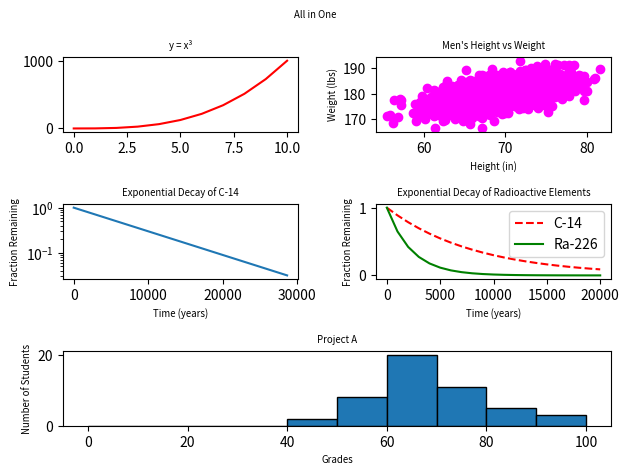

Python code for this plot:
#!/usr/bin/env python3
"""
Script for plotting all previous graphs in one figure
"""


import numpy as np
import matplotlib.pyplot as plt


y0 = np.arange(0, 11) ** 3

mean = [69, 0]
cov = [[15, 8], [8, 15]]
np.random.seed(5)
x1, y1 = np.random.multivariate_normal(mean, cov, 2000).T
y1 += 180

x2 = np.arange(0, 28651, 5730)
r2 = np.log(0.5)
t2 = 5730
y2 = np.exp((r2 / t2) * x2)

x3 = np.arange(0, 21000, 1000)
r3 = np.log(0.5)
t31 = 5730
t32 = 1600
y31 = np.exp((r3 / t31) * x3)
y32 = np.exp((r3 / t32) * x3)

np.random.seed(5)
student_grades = np.random.normal(68, 15, 50)

fig = plt.figure()

fig.suptitle('All in One', fontsize='x-small')

plt.subplot(321)
plt.plot(y0, color='red')
plt.title('y = x³', fontsize='x-small')

plt.subplot(322)
plt.scatter(x1, y1, c='magenta')
plt.xlabel('Height (in)', fontsize='x-small')
plt.ylabel('Weight (lbs)', fontsize='x-small')
plt.title("Men's Height vs Weight", fontsize='x-small')

plt.subplot(323)
plt.plot(x2, y2)
plt.yscale('log')
plt.xlabel('Time (years)', fontsize='x-small')
plt.ylabel('Fraction Remaining', fontsize='x-small')
plt.title('Exponential Decay of C-14', fontsize='x-small')

plt.subplot(324)
plt.plot(x3, y31, 'r--', label='C-14')
plt.plot(x3, y32, 'g-', label='Ra-226')
plt.xlabel('Time (years)', fontsize='x-small')
plt.ylabel('Fraction Remaining', fontsize='x-small')
plt.title('Exponential Decay of Radioactive Elements', fontsize='x-small')
plt.legend()

plt.subplot2grid((3, 2), (2, 0), colspan=2)
plt.hist(student_grades, bins=range(0, 101, 10), edgecolor='black')
plt.xlabel('Grades', fontsize='x-small')
plt.ylabel('Number of Students', fontsize='x-small')
plt.title('Project A', fontsize='x-small')

plt.tight_layout()
plt.show()
